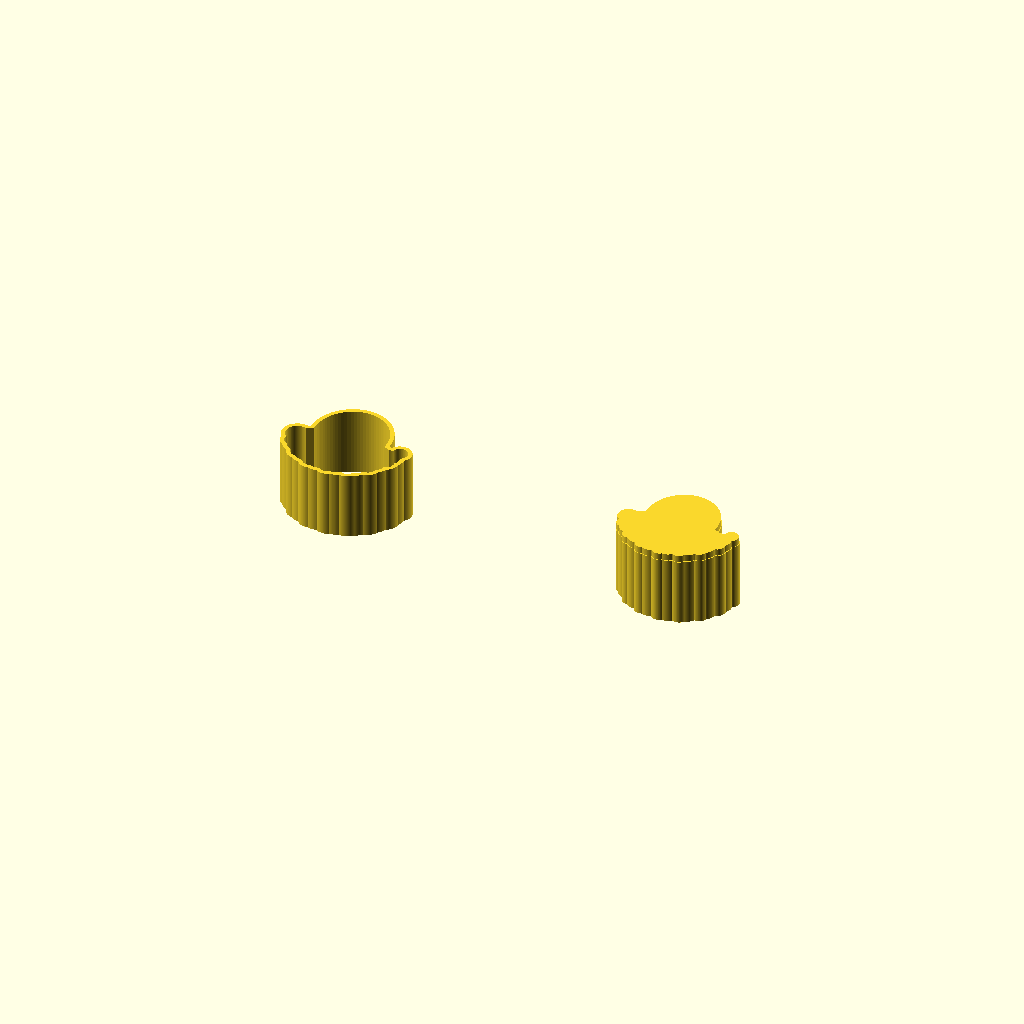
Cell 1: the model at its default parameters.
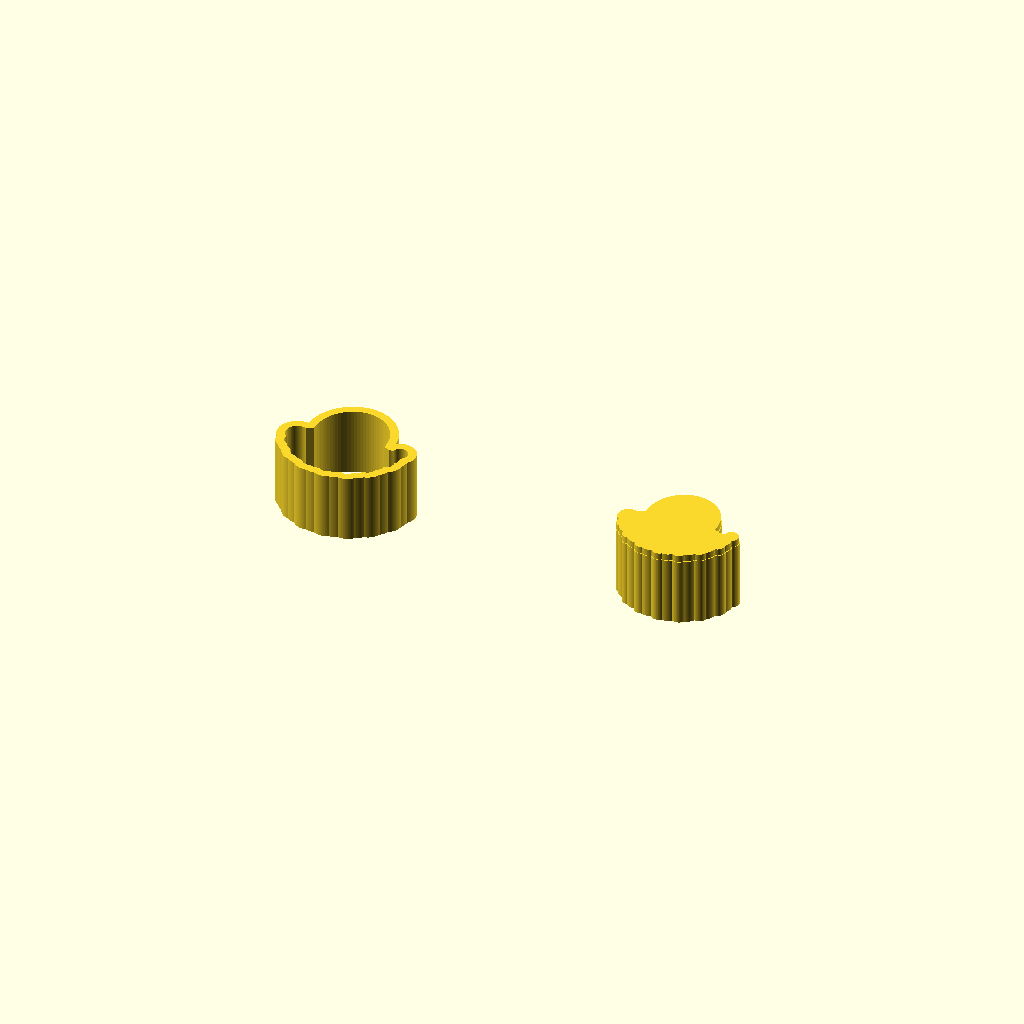
Cell 2 — wall_t set to 3.6, the other parameters unchanged.
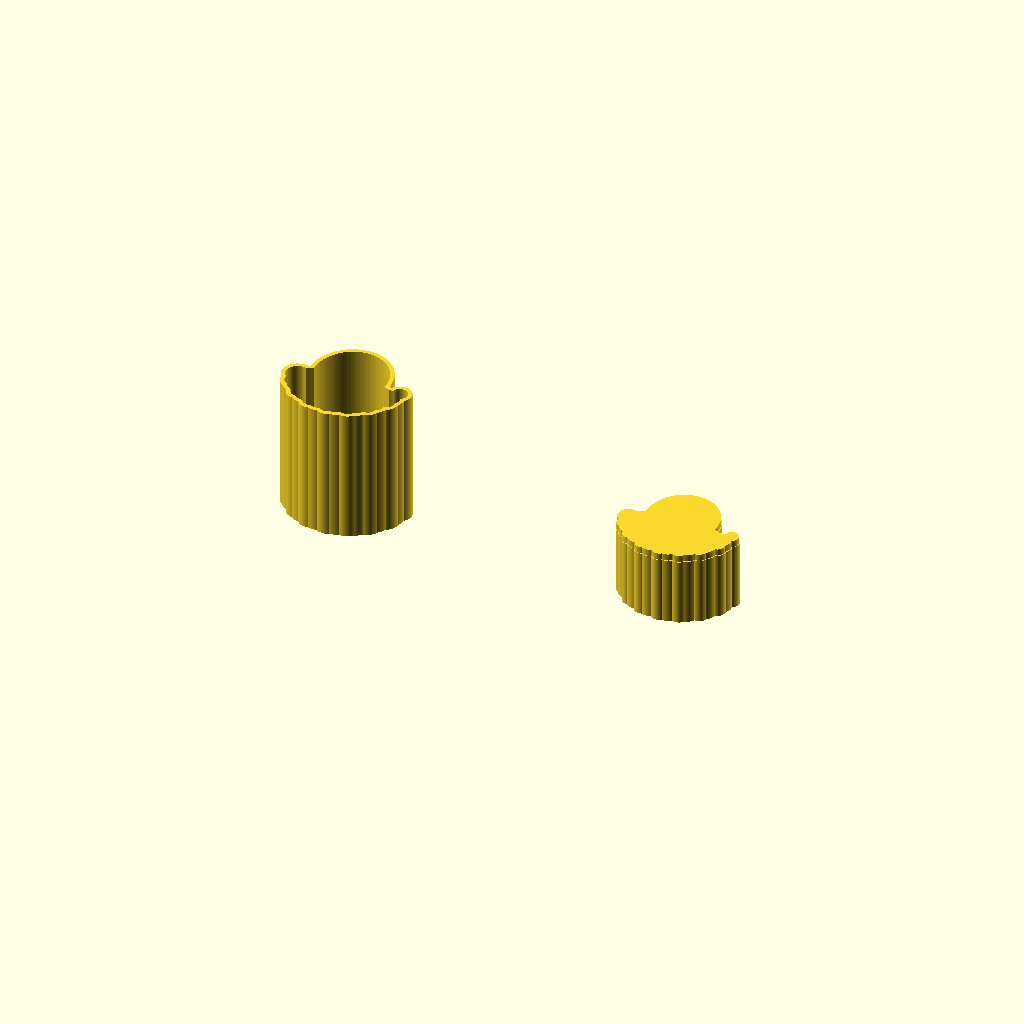
Cell 3: the same model with cutter_h = 60.
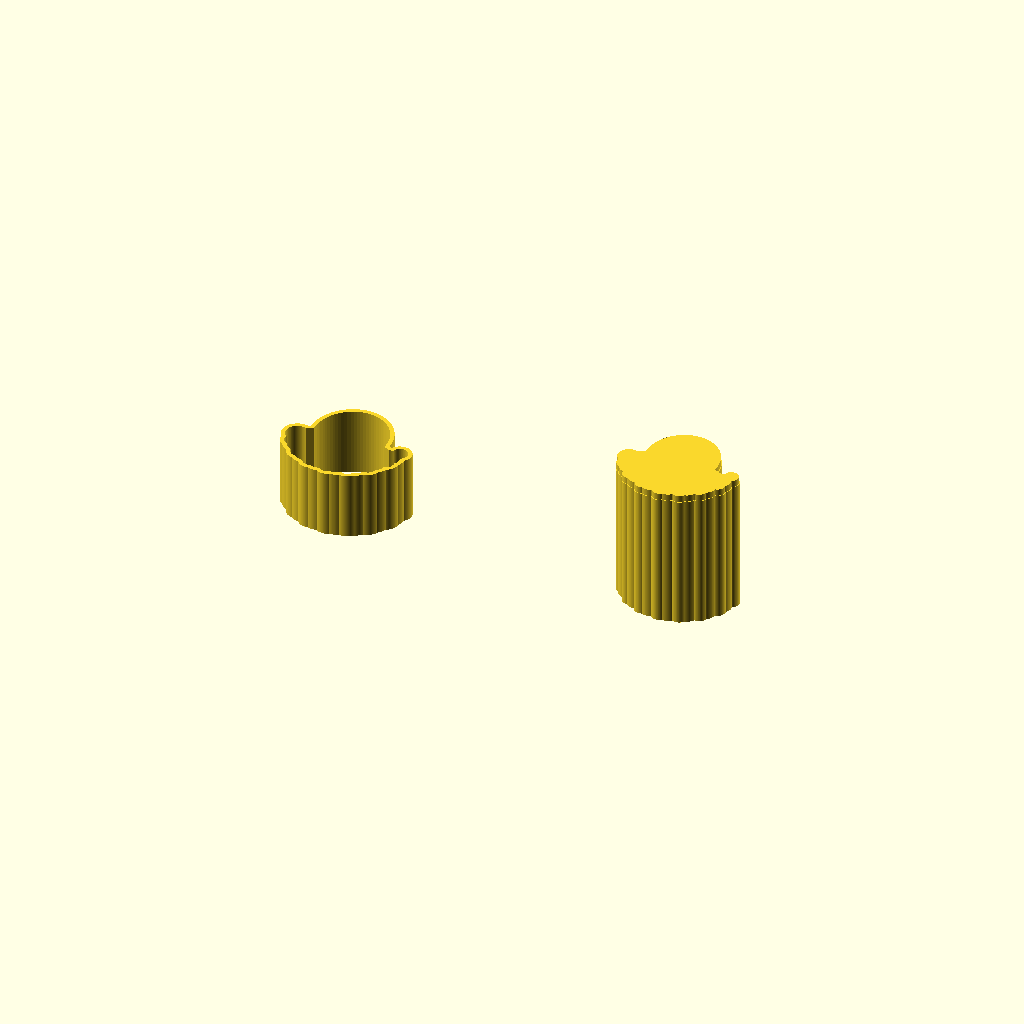
Cell 4: press_wall_h = 60 (everything else at default).
One fixed orthographic camera (rotation 55°, 0°, 25°; colour scheme Cornfield) for every cell.
The OpenSCAD source (brigadeiro-molds/octopus_mold.scad):
// =====================================================
// BRIGADEIRO MOLD — POLVO (OCTOPUS)
// Ref: MaliLab3D style
// PART 1: cutter  — animal-shaped walls, open
// PART 2: press   — walls + solid top + raised details
// =====================================================
$fn = 80;

wall_t       = 1.8;
cutter_h     = 30;
press_wall_h = 30;
top_t        = 3.0;
dh           = 1.4;
clearance    = 0.3;

// =====================================================
// 2D SILHOUETTE
// =====================================================
module octopus_2d() {
    union() {
        // head
        scale([1.0,1.08]) circle(r=16);
        // 8 tentacles — curving outward and downward
        for(i=[0:7]) {
            base_a = 200 + i*(140.0/7);
            // tentacle arm
            hull() {
                translate([12*cos(base_a), 12*sin(base_a)]) circle(r=4.5);
                translate([20*cos(base_a), 20*sin(base_a)]) circle(r=3.5);
            }
            // curl blob at tip
            translate([22*cos(base_a), 22*sin(base_a)]) circle(r=5);
            // secondary curl
            translate([24*cos(base_a+12), 24*sin(base_a+12)]) circle(r=3.5);
        }
    }
}

module octopus_cutter_wall_2d() {
    difference() { offset(r=wall_t) octopus_2d(); octopus_2d(); }
}
module octopus_press_wall_2d() {
    difference() { octopus_2d(); offset(r=-(wall_t+clearance)) octopus_2d(); }
}

// =====================================================
// TENTACLE SWIRL DETAILS (raised on press face)
// =====================================================
module tentacle_swirl(angle) {
    rotate([0,0,angle]) {
        // arm line
        hull() {
            translate([8,0]) circle(r=0.7,$fn=8);
            translate([16,0]) circle(r=0.5,$fn=8);
        }
        // curl spiral
        for(j=[0:3]) {
            r1 = 16 + j*1.5;
            a1 = j*70;
            r2 = 16 + (j+1)*1.5;
            a2 = (j+1)*70;
            hull() {
                translate([r1*cos(a1),r1*sin(a1)]) circle(r=0.6,$fn=8);
                translate([r2*cos(a2),r2*sin(a2)]) circle(r=0.5,$fn=8);
            }
        }
        // suction cups along arm
        for(k=[0:2]) {
            translate([10+k*2.5, -1.5]) circle(r=0.8,$fn=12);
        }
    }
}

module octopus_body_details() {
    // all 8 tentacle swirls
    for(i=[0:7]) {
        base_a = 200 + i*(140.0/7);
        rotate([0,0,base_a]) tentacle_swirl(0);
    }
    // head texture — small dots
    for(i=[0:5]) {
        a = i*60;
        translate([8*cos(a), 8*sin(a)]) circle(r=0.9,$fn=15);
    }
}

// =====================================================
// FACE DETAILS
// =====================================================
module octopus_face() {
    // LEFT eye
    translate([-6, 5, 0]) {
        cylinder(d=7.5, h=dh*0.6, $fn=40);   // outer eye
        cylinder(d=4.5, h=dh*1.1, $fn=30);   // pupil
        translate([1.0, 1.2, 0]) cylinder(d=1.3, h=dh*1.5, $fn=15); // shine
    }
    // RIGHT eye
    translate([ 6, 5, 0]) {
        cylinder(d=7.5, h=dh*0.6, $fn=40);
        cylinder(d=4.5, h=dh*1.1, $fn=30);
        translate([1.0, 1.2, 0]) cylinder(d=1.3, h=dh*1.5, $fn=15);
    }
    // eyebrows (raised arcs)
    translate([-6, 9.5, 0]) rotate([0,0,-10])
        linear_extrude(height=dh*0.8)
            hull() { circle(r=0.7,$fn=8); translate([4,0]) circle(r=0.7,$fn=8); }
    translate([ 6, 9.5, 0]) rotate([0,0, 10])
        linear_extrude(height=dh*0.8)
            hull() { circle(r=0.7,$fn=8); translate([4,0]) circle(r=0.7,$fn=8); }
    // smile
    for(a=[-55:11:55]) {
        translate([7.5*sin(a), -1.5 + 7*(cos(a)-1), 0])
            cylinder(d=1.3, h=dh*0.9, $fn=12);
    }
    // cheek blush
    translate([-12, 1, 0]) cylinder(d=5, h=dh*0.3, $fn=30);
    translate([ 12, 1, 0]) cylinder(d=5, h=dh*0.3, $fn=30);
    // tiny blush dots
    for(d=[-1,1]) {
        translate([12+d*1.5,  2.5, 0]) cylinder(d=1, h=dh*0.6, $fn=10);
        translate([-12+d*1.5, 2.5, 0]) cylinder(d=1, h=dh*0.6, $fn=10);
    }
}

// =====================================================
// PART 1: CUTTER
// =====================================================
module cutter() {
    linear_extrude(height=cutter_h)
        octopus_cutter_wall_2d();
}
module octopus_cutter() { cutter(); }

// =====================================================
// PART 2: PRESS
// =====================================================
module press() {
    union() {
        linear_extrude(height=press_wall_h)
            octopus_press_wall_2d();
        translate([0,0,press_wall_h])
            linear_extrude(height=top_t)
                offset(r=-clearance) octopus_2d();
        // body & tentacle details
        linear_extrude(height=dh*0.8)
            octopus_body_details();
        // face
        octopus_face();
    }
}
module octopus_press() { press(); }

// =====================================================
// DISPLAY
// =====================================================
translate([-75, 0, 0]) cutter();
translate([ 75, 0, 0]) press();
Customizer parameters (derived from the source; name, type, default, range or options):
wall_t: number, default 1.8
cutter_h: number, default 30
press_wall_h: number, default 30
top_t: number, default 3
dh: number, default 1.4
clearance: number, default 0.3
